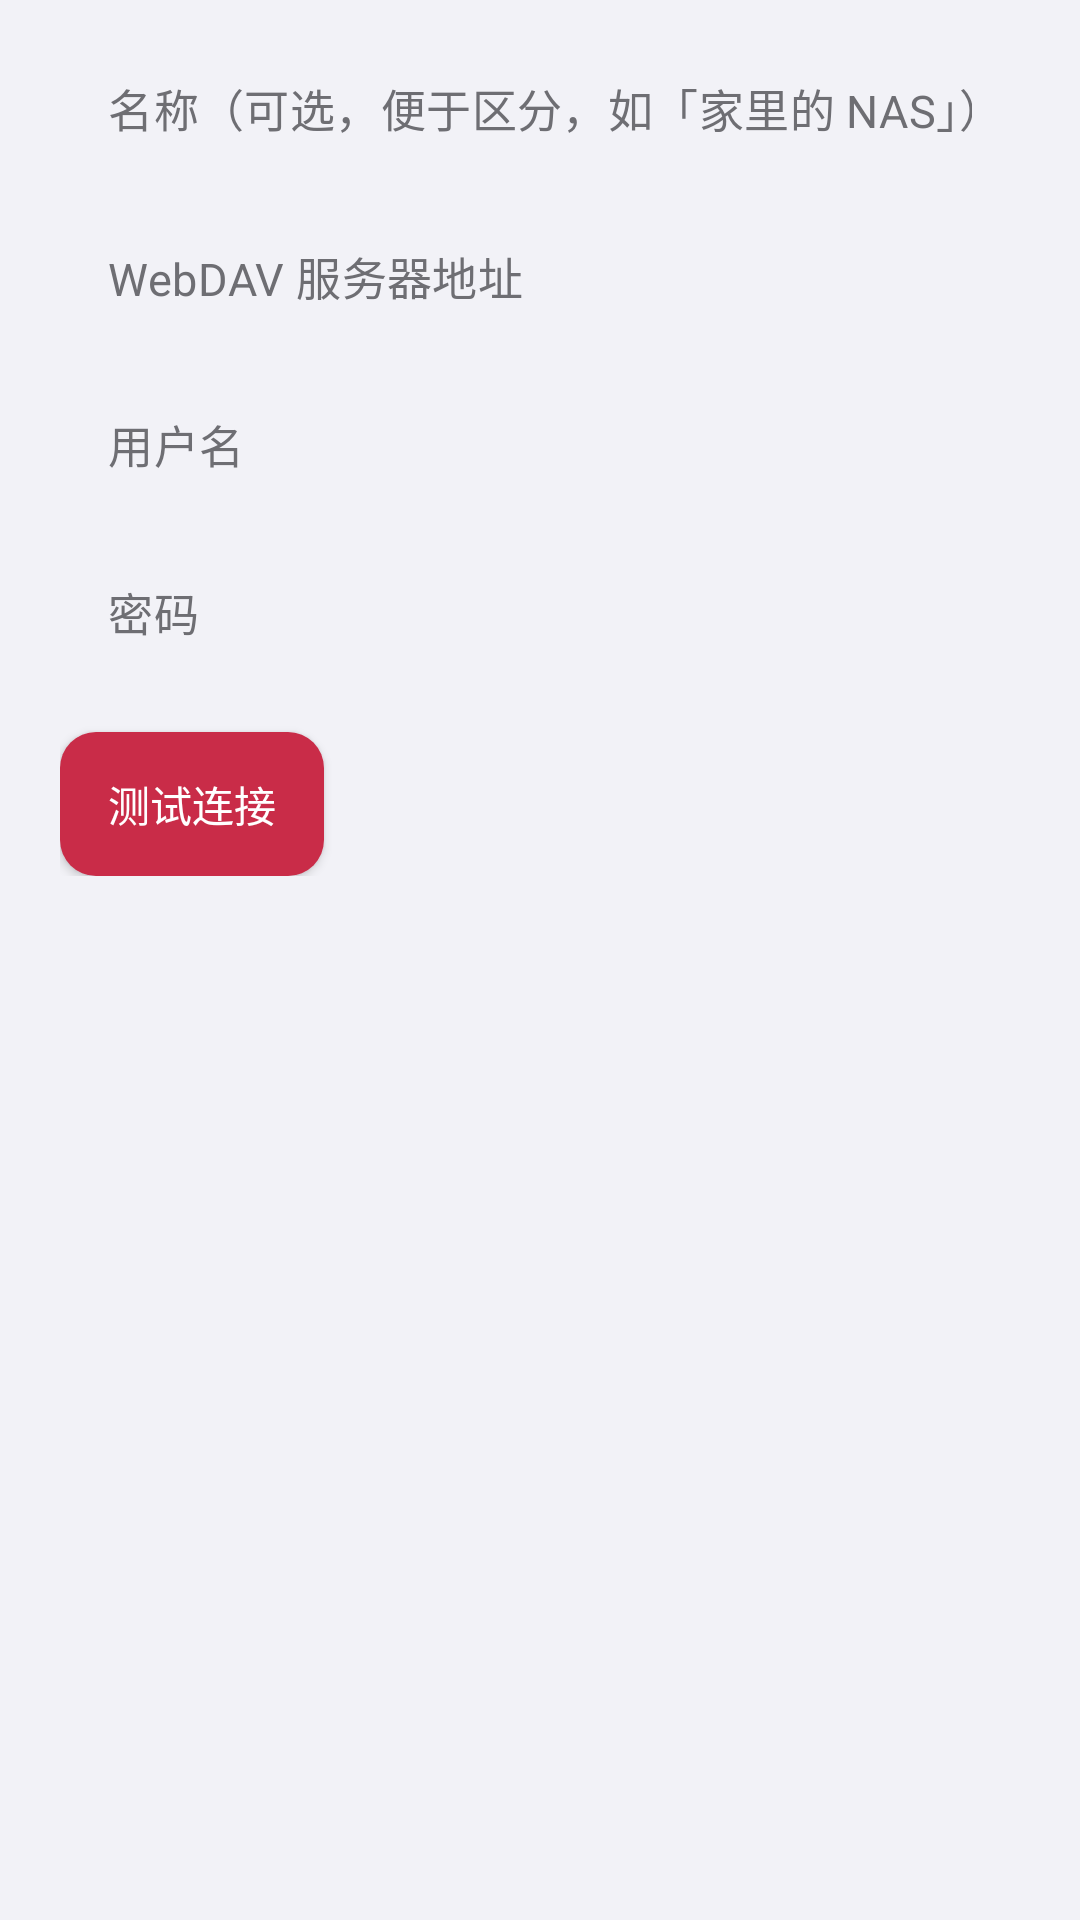

Android layout source for this screen:
<!-- AndroidManifest.xml: application theme Theme.DavMusic -->
<!-- res/layout/dialog_server_edit.xml -->
<?xml version="1.0" encoding="utf-8"?>
<ScrollView xmlns:android="http://schemas.android.com/apk/res/android"
    android:layout_width="match_parent"
    android:layout_height="wrap_content">

    <LinearLayout
        android:layout_width="match_parent"
        android:layout_height="wrap_content"
        android:orientation="vertical"
        android:paddingStart="20dp"
        android:paddingEnd="20dp"
        android:paddingTop="8dp"
        android:paddingBottom="4dp">

        <EditText
            android:id="@+id/editServerName"
            android:layout_width="match_parent"
            android:layout_height="wrap_content"
            android:hint="@string/hint_server_name"
            android:inputType="text"
            android:maxLines="1"
            android:textSize="15sp" />

        <EditText
            android:id="@+id/editServerUrl"
            android:layout_width="match_parent"
            android:layout_height="wrap_content"
            android:hint="@string/hint_server_url"
            android:inputType="textUri"
            android:maxLines="1"
            android:textSize="15sp" />

        <EditText
            android:id="@+id/editServerUsername"
            android:layout_width="match_parent"
            android:layout_height="wrap_content"
            android:hint="@string/hint_username"
            android:inputType="text"
            android:maxLines="1"
            android:textSize="15sp" />

        <EditText
            android:id="@+id/editServerPassword"
            android:layout_width="match_parent"
            android:layout_height="wrap_content"
            android:hint="@string/hint_password"
            android:inputType="textPassword"
            android:maxLines="1"
            android:textSize="15sp" />

        <Button
            android:id="@+id/btnTestConnection"
            android:layout_width="wrap_content"
            android:layout_height="wrap_content"
            android:layout_marginTop="12dp"
            android:backgroundTint="@color/button_normal"
            android:text="@string/btn_test_connection"
            android:textColor="@color/white" />

        <TextView
            android:id="@+id/testResultText"
            android:layout_width="match_parent"
            android:layout_height="wrap_content"
            android:layout_marginTop="6dp"
            android:textSize="13sp"
            android:visibility="gone" />
    </LinearLayout>
</ScrollView>
<!-- resources referenced by this layout -->
<resources>
  <color name="button_normal">#C92C48</color>
  <color name="white">#FFFFFF</color>
  <string name="btn_test_connection">测试连接</string>
  <string name="hint_password">密码</string>
  <string name="hint_server_name">名称（可选，便于区分，如「家里的 NAS」）</string>
  <string name="hint_server_url">WebDAV 服务器地址</string>
  <string name="hint_username">用户名</string>
  <color name="primary">#C92C48</color>
  <color name="primary_variant">#A61E39</color>
  <color name="on_primary">#FFFFFF</color>
  <color name="secondary">#C92C48</color>
  <color name="secondary_variant">#A61E39</color>
  <color name="on_secondary">#FFFFFF</color>
  <color name="surface">#FFFFFF</color>
  <color name="on_surface">#1C1C1E</color>
  <color name="on_background">#1C1C1E</color>
  <color name="error">#BD203C</color>
  <color name="status_bar_color">#FFFFFF</color>
  <color name="navigation_bar_color">#F2F2F7</color>
  <color name="text_primary">#1C1C1E</color>
  <color name="text_secondary">#6E6E73</color>
  <color name="background">#F2F2F7</color>
  <style name="Widget.DavMusic.ActionBar" parent="Widget.MaterialComponents.ActionBar.Solid">
          <item name="background">@color/toolbar_background</item>
          <item name="titleTextStyle">@style/TextAppearance.DavMusic.Toolbar</item>
          <item name="elevation">0dp</item>
      </style>
  <style name="ThemeOverlay.DavMusic.Toolbar" parent="ThemeOverlay.MaterialComponents.Toolbar.Primary">
          <item name="android:textColorPrimary">@color/toolbar_text</item>
          <item name="android:textColorSecondary">@color/text_secondary</item>
          <item name="colorControlNormal">@color/accent</item>
          <item name="colorSurface">@color/surface</item>
          <item name="colorOnSurface">@color/text_primary</item>
          <item name="android:colorBackground">@color/surface</item>
      </style>
  <color name="accent">#C92C48</color>
  <style name="Theme.DavMusic.ProgressDialog" parent="android:style/Theme.Material.Dialog.Alert">
          <item name="android:windowBackground">@drawable/dialog_surface</item>
          <item name="android:colorAccent">@color/accent</item>
          <item name="android:colorBackground">@color/surface</item>
          <item name="android:textColorPrimary">@color/text_primary</item>
          <item name="android:textColorSecondary">@color/text_secondary</item>
      </style>
  <style name="Widget.DavMusic.PlainButton" parent="Widget.AppCompat.Button">
          <item name="backgroundTint">@color/button_tint</item>
          <item name="android:background">@drawable/button_surface</item>
          <item name="android:textColor">@color/white</item>
          <item name="android:textAllCaps">false</item>
      </style>
  <style name="Widget.DavMusic.TextInputEditText" parent="Widget.MaterialComponents.TextInputEditText.OutlinedBox">
          <item name="android:textSize">16sp</item>
          <item name="android:textColor">@color/text_primary</item>
          <item name="android:textColorHint">@color/text_secondary</item>
          <item name="android:backgroundTint">@color/accent</item>
      </style>
  <color name="divider">#DEDDE2</color>
  <color name="toolbar_text">#1C1C1E</color>
  <color name="toolbar_background">#FFFFFF</color>
  <style name="TextAppearance.DavMusic.Toolbar" parent="TextAppearance.Widget.AppCompat.Toolbar.Title">
          <item name="android:fontFamily">sans-serif-medium</item>
          <item name="android:textSize">20sp</item>
          <item name="android:textColor">@color/toolbar_text</item>
      </style>
  <!-- drawable button_surface (drawable) -->
  <?xml version="1.0" encoding="utf-8"?>
  <shape xmlns:android="http://schemas.android.com/apk/res/android" android:shape="rectangle">
      <solid android:color="@color/button_normal" />
      <corners android:radius="12dp" />
  </shape>
</resources>
